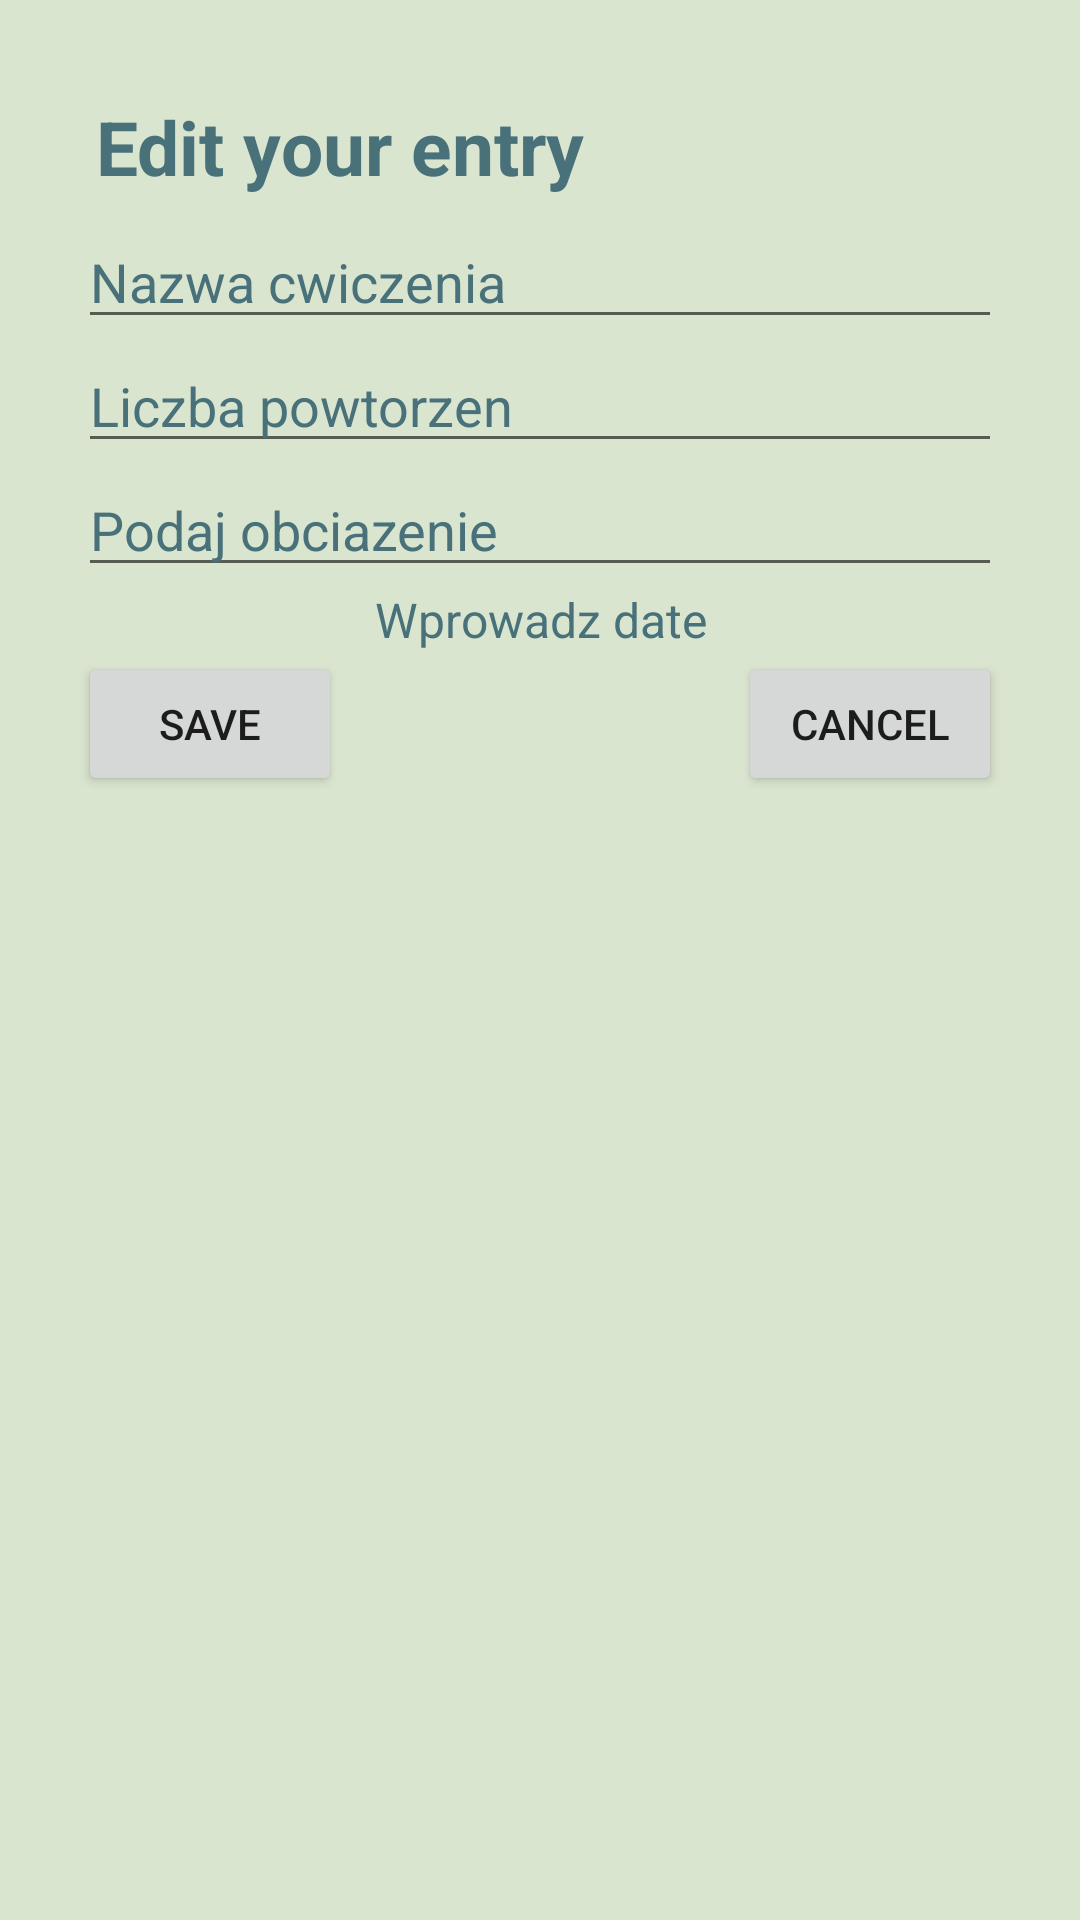

Reconstruct the res/layout file that produces this screen, plus the resources it refers to.
<!-- AndroidManifest.xml: application theme Theme.GymTracker -->
<!-- res/layout/edit_dialog.xml -->
<?xml version="1.0" encoding="utf-8"?>
<LinearLayout xmlns:android="http://schemas.android.com/apk/res/android"
    android:orientation="vertical"
    android:layout_width="match_parent"
    android:layout_height="wrap_content"
    android:padding="26dp"
    android:background="@color/tw">

    <TextView
        android:layout_width="wrap_content"
        android:layout_height="wrap_content"
        android:text="Edit your entry"
        android:layout_margin="6dp"
        android:textStyle="bold"
        android:textSize="25sp"
        android:textColor="@color/fo"/>
    <EditText
        android:id="@+id/edit_name"
        android:layout_width="match_parent"
        android:layout_height="wrap_content"
        android:textColor="@color/fo"
        android:textColorHint="@color/fo"
        android:hint="@string/exercise_name"/>
    <EditText
        android:id="@+id/edit_reps"
        android:layout_width="match_parent"
        android:layout_height="wrap_content"
        android:textColor="@color/fo"
        android:textColorHint="@color/fo"
        android:hint="@string/reps_num"/>
    <EditText
        android:id="@+id/edit_weigth"
        android:layout_width="match_parent"
        android:layout_height="wrap_content"
        android:textColor="@color/fo"
        android:textColorHint="@color/fo"
        android:hint="@string/weight"/>
    <TextView
        android:id="@+id/edit_date"
        android:layout_width="match_parent"
        android:layout_height="wrap_content"
        android:textAlignment="center"
        android:textSize="16sp"
        android:textColor="@color/fo"
        android:text="@string/date"/>
    <RelativeLayout
        android:layout_width="wrap_content"
        android:layout_height="wrap_content">
        <Button
            android:id="@+id/edit_save"
            android:layout_width="wrap_content"
            android:layout_height="wrap_content"
            android:layout_alignParentStart="true"
            android:text="Save"/>
        <Button
            android:id="@+id/edit_cancel"
            android:layout_width="wrap_content"
            android:layout_height="wrap_content"
            android:layout_alignParentEnd="true"
            android:text="Cancel"/>
    </RelativeLayout>

</LinearLayout>
<!-- resources referenced by this layout -->
<resources>
  <color name="fo">#48717A</color>
  <color name="tw">#DAE5D0</color>
  <string name="date">Wprowadz date</string>
  <string name="exercise_name">Nazwa cwiczenia</string>
  <string name="reps_num">Liczba powtorzen</string>
  <string name="weight">Podaj obciazenie</string>
  <style name="Theme.GymTracker" parent="Theme.MaterialComponents.DayNight.DarkActionBar">
          
          <item name="colorPrimary">@color/purple_500</item>
          <item name="colorPrimaryVariant">@color/purple_700</item>
          <item name="colorOnPrimary">@color/white</item>
          
          <item name="colorSecondary">@color/teal_200</item>
          <item name="colorSecondaryVariant">@color/teal_700</item>
          <item name="colorOnSecondary">@color/black</item>
          
          <item name="android:statusBarColor" tools:targetApi="l">?attr/colorPrimaryVariant</item>
          
      </style>
  <color name="purple_500">#FF6200EE</color>
  <color name="purple_700">#FF3700B3</color>
  <color name="white">#FFFFFFFF</color>
  <color name="teal_200">#FF03DAC5</color>
  <color name="teal_700">#FF018786</color>
  <color name="black">#FF000000</color>
</resources>
